Run: headless pygame with SDL's dummy video driver; simulated clock (each Clock.tick advances the game by its frame time, no real sleeping); random seed 0; keys injected as events and as key.get_pressed() state; no mouse input.
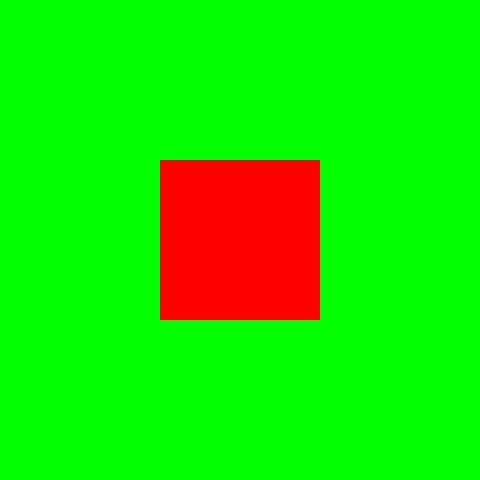
Frame 1 of 4 · flips 1–60 · no input
Frame 2 of 4 · flips 61–180 · tapped SPACE, RETURN · held RIGHT (→), D · screen unchanged from frame 1, image omitted
Frame 3 of 4 · flips 181–300 · held DOWN (↓), S · screen unchanged from frame 2, image omitted
Frame 4 of 4 · flips 301–420 · held LEFT (←), A, UP (↑), W · screen unchanged from frame 3, image omitted

The pygame program that drew these frames:

import pygame
pygame.init()
screen=pygame.display.set_mode((480,480))


while True:
                for i in pygame.event.get():
                                if i.type==pygame.QUIT:
                                                pygame.quit()

                screen.fill((0,255,0))
                pygame.draw.rect(screen,(255,0,0),(160,160,160,160))
                pygame.display.update()
